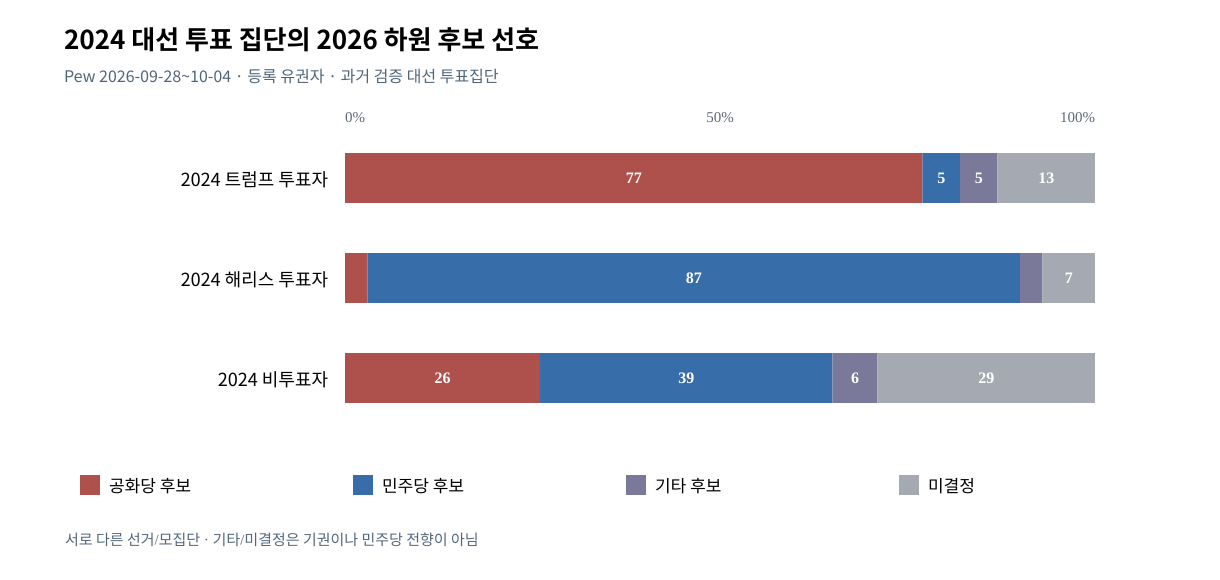

The table this chart was drawn from, first rows:
group, rep, dem, other, unsure
2024 트럼프 투표자, 77, 5, 5, 13
2024 해리스 투표자, 3, 87, 3, 7
2024 비투표자, 26, 39, 6, 29
